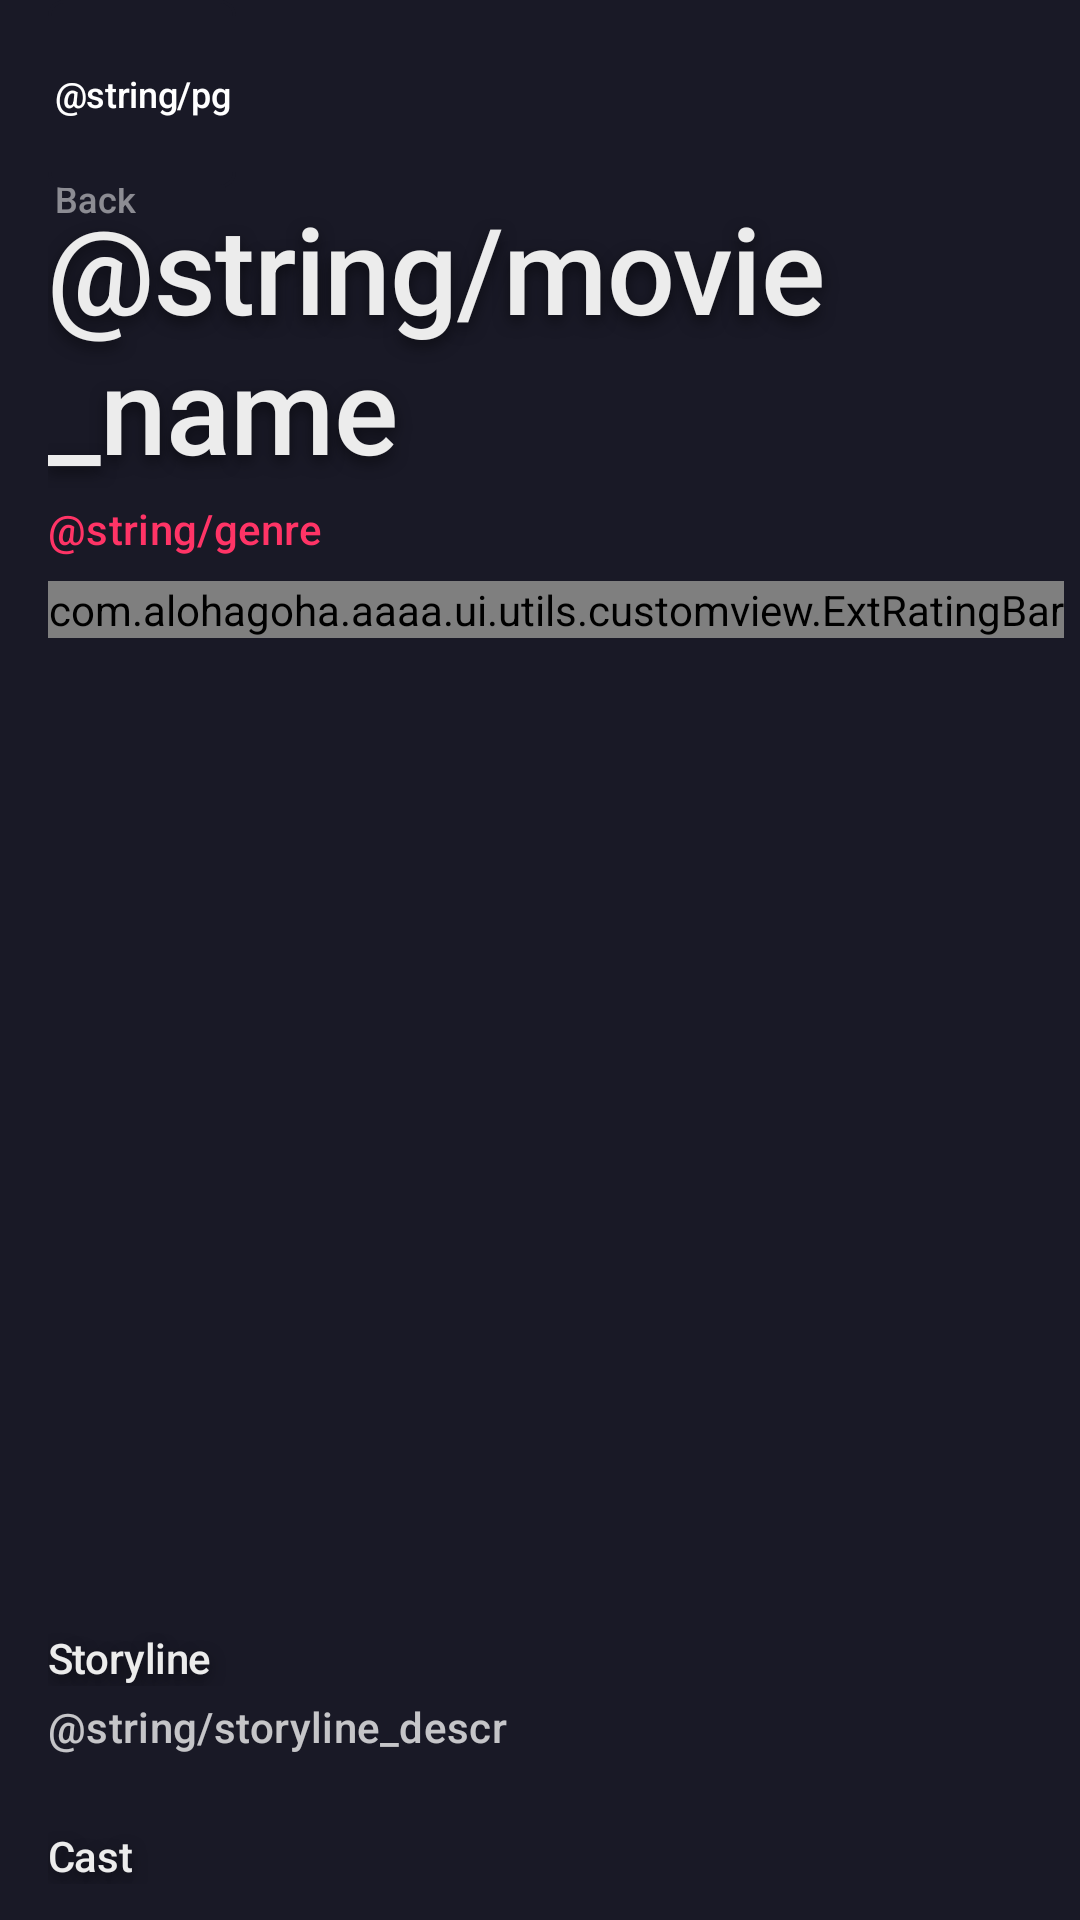

Reconstruct the res/layout file that produces this screen, plus the resources it refers to.
<!-- AndroidManifest.xml: application theme Theme.AAAA -->
<!-- res/layout/activity_main.xml -->
<?xml version="1.0" encoding="utf-8"?>
<androidx.core.widget.NestedScrollView xmlns:android="http://schemas.android.com/apk/res/android"
    xmlns:app="http://schemas.android.com/apk/res-auto"
    xmlns:tools="http://schemas.android.com/tools"
    android:layout_width="match_parent"
    android:layout_height="match_parent"
    android:background="@color/steel_gray"
    android:orientation="vertical">

    <androidx.constraintlayout.widget.ConstraintLayout
        android:layout_width="match_parent"
        android:layout_height="wrap_content"
        tools:context=".MainActivity">

        <androidx.appcompat.widget.AppCompatImageView
            android:id="@+id/detail_movie_iv"
            android:layout_width="0dp"
            android:layout_height="wrap_content"
            android:layout_marginBottom="@dimen/margin_detail_between_movie_name"
            android:adjustViewBounds="true"
            android:contentDescription="@string/detail_movie_descr"
            android:foreground="@drawable/gradient"
            android:maxHeight="@dimen/max_height_movie_screen"
            android:paddingStart="@dimen/left_padding_movie_screen"
            android:paddingEnd="@dimen/right_padding_movie_screen"
            android:scaleType="centerCrop"
            android:src="@drawable/movie_poster"
            app:layout_constraintBottom_toBottomOf="@id/movie_name_tv"
            app:layout_constraintEnd_toEndOf="parent"
            app:layout_constraintStart_toStartOf="parent"
            app:layout_constraintTop_toTopOf="parent" />

        <androidx.appcompat.widget.AppCompatTextView
            android:id="@+id/back"
            android:layout_width="wrap_content"
            android:layout_height="wrap_content"
            android:layout_marginTop="@dimen/padding_14x"
            android:drawablePadding="@dimen/padding_2x"
            android:gravity="center"
            android:lineSpacingExtra="@dimen/line_spacing_tiny"
            android:padding="@dimen/padding_tiny"
            android:text="@string/back"
            android:textAppearance="@style/TextAppearanceMaterialCustom.Body"
            android:textColor="@color/white_with_alpha"
            android:textSize="@dimen/text_size_body_small"
            app:drawableStartCompat="@drawable/ic_left_chevron"
            app:layout_constraintStart_toStartOf="@+id/start_margin_guideline"
            app:layout_constraintTop_toTopOf="parent" />

        <androidx.appcompat.widget.AppCompatTextView
            android:id="@+id/restriction_rating"
            android:layout_width="wrap_content"
            android:layout_height="0dp"
            android:background="@drawable/pg_rectangle"
            android:gravity="center"
            android:padding="@dimen/padding_tiny"
            android:text="@string/pg"
            android:textAppearance="@style/TextAppearanceMaterialCustom.Headline"
            android:textColor="@color/white"
            android:textSize="@dimen/text_size_body_small"
            app:layout_constraintBottom_toTopOf="@id/movie_name_tv"
            app:layout_constraintDimensionRatio="1:1"
            app:layout_constraintStart_toStartOf="@id/start_margin_guideline"
            app:layout_constraintTop_toTopOf="parent"
            app:layout_constraintVertical_bias="1.0" />

        <androidx.appcompat.widget.AppCompatTextView
            android:id="@+id/movie_name_tv"
            android:layout_width="0dp"
            android:layout_height="wrap_content"
            android:layout_marginTop="@dimen/padding_2x"
            android:text="@string/movie_name"
            android:textAppearance="@style/TextAppearanceMaterialCustom.Headline.Shadow"
            android:textColor="@color/whisper"
            android:textSize="@dimen/text_size_header"
            app:layout_constraintBottom_toBottomOf="@id/detail_movie_iv"
            app:layout_constraintEnd_toEndOf="@id/end_margin_guideline"
            app:layout_constraintStart_toStartOf="@id/start_margin_guideline" />

        <androidx.appcompat.widget.AppCompatTextView
            android:id="@+id/genre_tv"
            android:layout_width="0dp"
            android:layout_height="wrap_content"
            android:layout_marginTop="@dimen/padding_1x"
            android:text="@string/genre"
            android:textAppearance="@style/TextAppearanceMaterialCustom.Body"
            android:textColor="@color/radical_red"
            android:textSize="@dimen/text_size_body"
            app:layout_constraintEnd_toEndOf="@id/end_margin_guideline"
            app:layout_constraintStart_toStartOf="@id/start_margin_guideline"
            app:layout_constraintTop_toBottomOf="@id/movie_name_tv" />

        <com.alohagoha.aaaa.ui.utils.customview.ExtRatingBar
            android:id="@+id/movie_rating"
            android:layout_width="wrap_content"
            android:layout_height="wrap_content"
            android:layout_marginTop="@dimen/padding_2x"
            android:layout_marginEnd="@dimen/padding_2x"
            android:numStars="5"
            android:progressDrawable="@drawable/custom_ratingbar"
            android:rating="3"
            app:innerSpacing="@dimen/inner_spacing_rating_bar_on_detail_screen"
            app:layout_constraintEnd_toStartOf="@id/count_review_tv"
            app:layout_constraintStart_toStartOf="@id/start_margin_guideline"
            app:layout_constraintTop_toBottomOf="@id/genre_tv" />

        <androidx.appcompat.widget.AppCompatTextView
            android:id="@+id/count_review_tv"
            android:layout_width="0dp"
            android:layout_height="wrap_content"
            android:layout_marginTop="@dimen/padding_1x"
            android:gravity="center_vertical"
            android:text="@string/count_review"
            android:textAllCaps="true"
            android:textAppearance="@style/TextAppearanceMaterialCustom.Headline"
            android:textColor="@color/storm_gray"
            android:textSize="@dimen/text_size_body"
            app:layout_constraintEnd_toEndOf="@id/end_margin_guideline"
            app:layout_constraintStart_toEndOf="@id/movie_rating"
            app:layout_constraintTop_toBottomOf="@id/genre_tv" />

        <androidx.appcompat.widget.AppCompatTextView
            android:id="@+id/storyline_title_tv"
            android:layout_width="0dp"
            android:layout_height="wrap_content"
            android:layout_marginTop="@dimen/padding_6x"
            android:text="@string/storyline_title"
            android:textAppearance="@style/TextAppearanceMaterialCustom.Headline.Shadow"
            android:textColor="@color/whisper"
            android:textSize="@dimen/text_size_body"
            app:layout_constraintEnd_toEndOf="@id/end_margin_guideline"
            app:layout_constraintStart_toStartOf="@+id/start_margin_guideline"
            app:layout_constraintTop_toBottomOf="@id/count_review_tv" />

        <androidx.appcompat.widget.AppCompatTextView
            android:id="@+id/storyline_descr_tv"
            android:layout_width="0dp"
            android:layout_height="wrap_content"
            android:layout_marginTop="@dimen/padding_1x"
            android:alpha="0.75"
            android:lineSpacingExtra="@dimen/line_spacing_small"
            android:text="@string/storyline_descr"
            android:textAppearance="@style/TextAppearanceMaterialCustom.Body"
            android:textColor="@color/white"
            android:textSize="@dimen/text_size_body"
            app:layout_constraintEnd_toEndOf="@id/end_margin_guideline"
            app:layout_constraintStart_toStartOf="@+id/start_margin_guideline"
            app:layout_constraintTop_toBottomOf="@id/storyline_title_tv" />


        <androidx.appcompat.widget.AppCompatTextView
            android:id="@+id/cast_title_tv"
            android:layout_width="0dp"
            android:layout_height="wrap_content"
            android:layout_marginTop="@dimen/padding_6x"
            android:text="@string/cast_title"
            android:textAppearance="@style/TextAppearanceMaterialCustom.Headline.Shadow"
            android:textColor="@color/whisper"
            android:textSize="@dimen/text_size_body"
            app:layout_constraintEnd_toEndOf="@id/end_margin_guideline"
            app:layout_constraintStart_toStartOf="@id/start_margin_guideline"
            app:layout_constraintTop_toBottomOf="@id/storyline_descr_tv" />

        <androidx.recyclerview.widget.RecyclerView
            android:id="@+id/cast_rv"
            android:layout_width="0dp"
            android:layout_height="wrap_content"
            android:layout_marginTop="@dimen/padding_2x"
            android:layout_marginEnd="@dimen/padding_2x"
            android:orientation="vertical"
            app:layout_constraintEnd_toEndOf="parent"
            app:layout_constraintStart_toStartOf="@id/start_margin_guideline"
            app:layout_constraintTop_toBottomOf="@id/cast_title_tv" />

        <androidx.constraintlayout.widget.Guideline
            android:id="@+id/start_margin_guideline"
            android:layout_width="wrap_content"
            android:layout_height="wrap_content"
            android:orientation="vertical"
            app:layout_constraintGuide_begin="@dimen/padding_4x" />

        <androidx.constraintlayout.widget.Guideline
            android:id="@+id/end_margin_guideline"
            android:layout_width="wrap_content"
            android:layout_height="wrap_content"
            android:orientation="vertical"
            app:layout_constraintGuide_end="@dimen/padding_4x" />

    </androidx.constraintlayout.widget.ConstraintLayout>
</androidx.core.widget.NestedScrollView>
<!-- resources referenced by this layout -->
<resources>
  <color name="radical_red">#FF3466</color>
  <color name="steel_gray">#191926</color>
  <color name="storm_gray">#6D6D80</color>
  <color name="whisper">#ECECEC</color>
  <color name="white">#FFFFFFFF</color>
  <color name="white_with_alpha">#80FFFFFF</color>
  <dimen name="inner_spacing_rating_bar_on_detail_screen">3dp</dimen>
  <dimen name="left_padding_movie_screen">-30dp</dimen>
  <dimen name="line_spacing_small">4sp</dimen>
  <dimen name="line_spacing_tiny">2sp</dimen>
  <dimen name="margin_detail_between_movie_name">36dp</dimen>
  <dimen name="max_height_movie_screen">298dp</dimen>
  <dimen name="padding_14x">56dp</dimen>
  <dimen name="padding_1x">4dp</dimen>
  <dimen name="padding_2x">8dp</dimen>
  <dimen name="padding_4x">16dp</dimen>
  <dimen name="padding_6x">24dp</dimen>
  <dimen name="padding_tiny">2dp</dimen>
  <dimen name="right_padding_movie_screen">-125dp</dimen>
  <dimen name="text_size_body">14sp</dimen>
  <dimen name="text_size_body_small">12sp</dimen>
  <dimen name="text_size_header">40sp</dimen>
  <!-- drawable custom_ratingbar (drawable) -->
  <?xml version="1.0" encoding="utf-8"?>
  <layer-list xmlns:android="http://schemas.android.com/apk/res/android">
      <item
          android:id="@android:id/background"
          android:drawable="@drawable/ic_star_gray_12dp" />
      <item
          android:id="@android:id/secondaryProgress"
          android:drawable="@drawable/ic_star_red_12dp" />
      <item
          android:id="@android:id/progress"
          android:drawable="@drawable/ic_star_red_12dp" />
  </layer-list>
  <!-- drawable gradient (drawable) -->
  <?xml version="1.0" encoding="utf-8"?>
  <shape xmlns:android="http://schemas.android.com/apk/res/android">
      <gradient
          android:angle="90"
          android:endColor="@color/steel_gray_gradient"
          android:startColor="@color/steel_gray"
          android:type="linear" />
  
  </shape>
  <!-- drawable pg_rectangle (drawable) -->
  <?xml version="1.0" encoding="utf-8"?>
  <shape xmlns:android="http://schemas.android.com/apk/res/android">
      <corners android:radius="5dp" />
      <solid android:color="@color/steel_gray" />
      <stroke
          android:width="1dp"
          android:color="@color/steel_gray" />
      <size
          android:width="24dp"
          android:height="24dp" />
  </shape>
  <string name="back">Back</string>
  <string name="cast_title">Cast</string>
  <string name="detail_movie_descr">Movie\'s poster</string>
  <string name="storyline_title">Storyline</string>
  <style name="TextAppearanceMaterialCustom.Body" parent="TextAppearance.MaterialComponents.Subtitle2">
          <item name="android:textStyle">normal</item>
          <item name="android:textSize">14sp</item>
          <item name="android:gravity">center_vertical</item>
          <item name="android:lineSpacingExtra">4sp</item>
      </style>
  <style name="TextAppearanceMaterialCustom.Headline" parent="TextAppearance.MaterialComponents.Headline6">
          <item name="android:textSize">40sp</item>
          <item name="android:letterSpacing">-0.01</item>
          <item name="android:gravity">center_vertical</item>
      </style>
  <style name="TextAppearanceMaterialCustom.Headline.Shadow">
          <item name="android:shadowColor">#80000000</item>
          <item name="android:shadowDx">0</item>
          <item name="android:shadowDy">6</item>
          <item name="android:shadowRadius">12</item>
      </style>
  <color name="steel_gray_gradient">#00191926</color>
  <color name="purple_500">#FF6200EE</color>
  <color name="purple_700">#FF3700B3</color>
  <color name="teal_200">#FF03DAC5</color>
  <color name="teal_700">#FF018786</color>
  <color name="black">#FF000000</color>
</resources>
